Photos from the image-classification dataset "Rice Dataset" in the GitHub repository ummershakeel03/Rice-Leaf-Diseases-Classification. Its 3 classes are: bacterial leaf blight, brown spot, leaf blast.

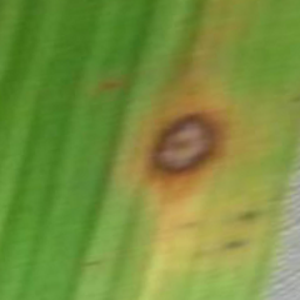
Label: brown spot

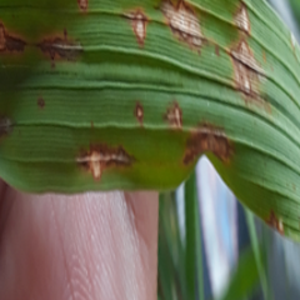
Label: leaf blast

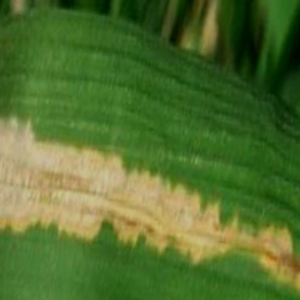
Label: bacterial leaf blight

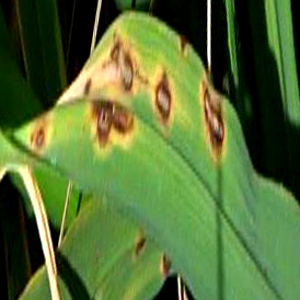
Label: brown spot

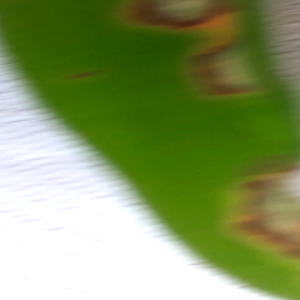
Label: leaf blast

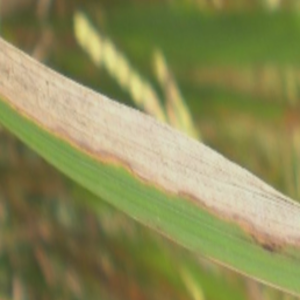
Label: bacterial leaf blight
